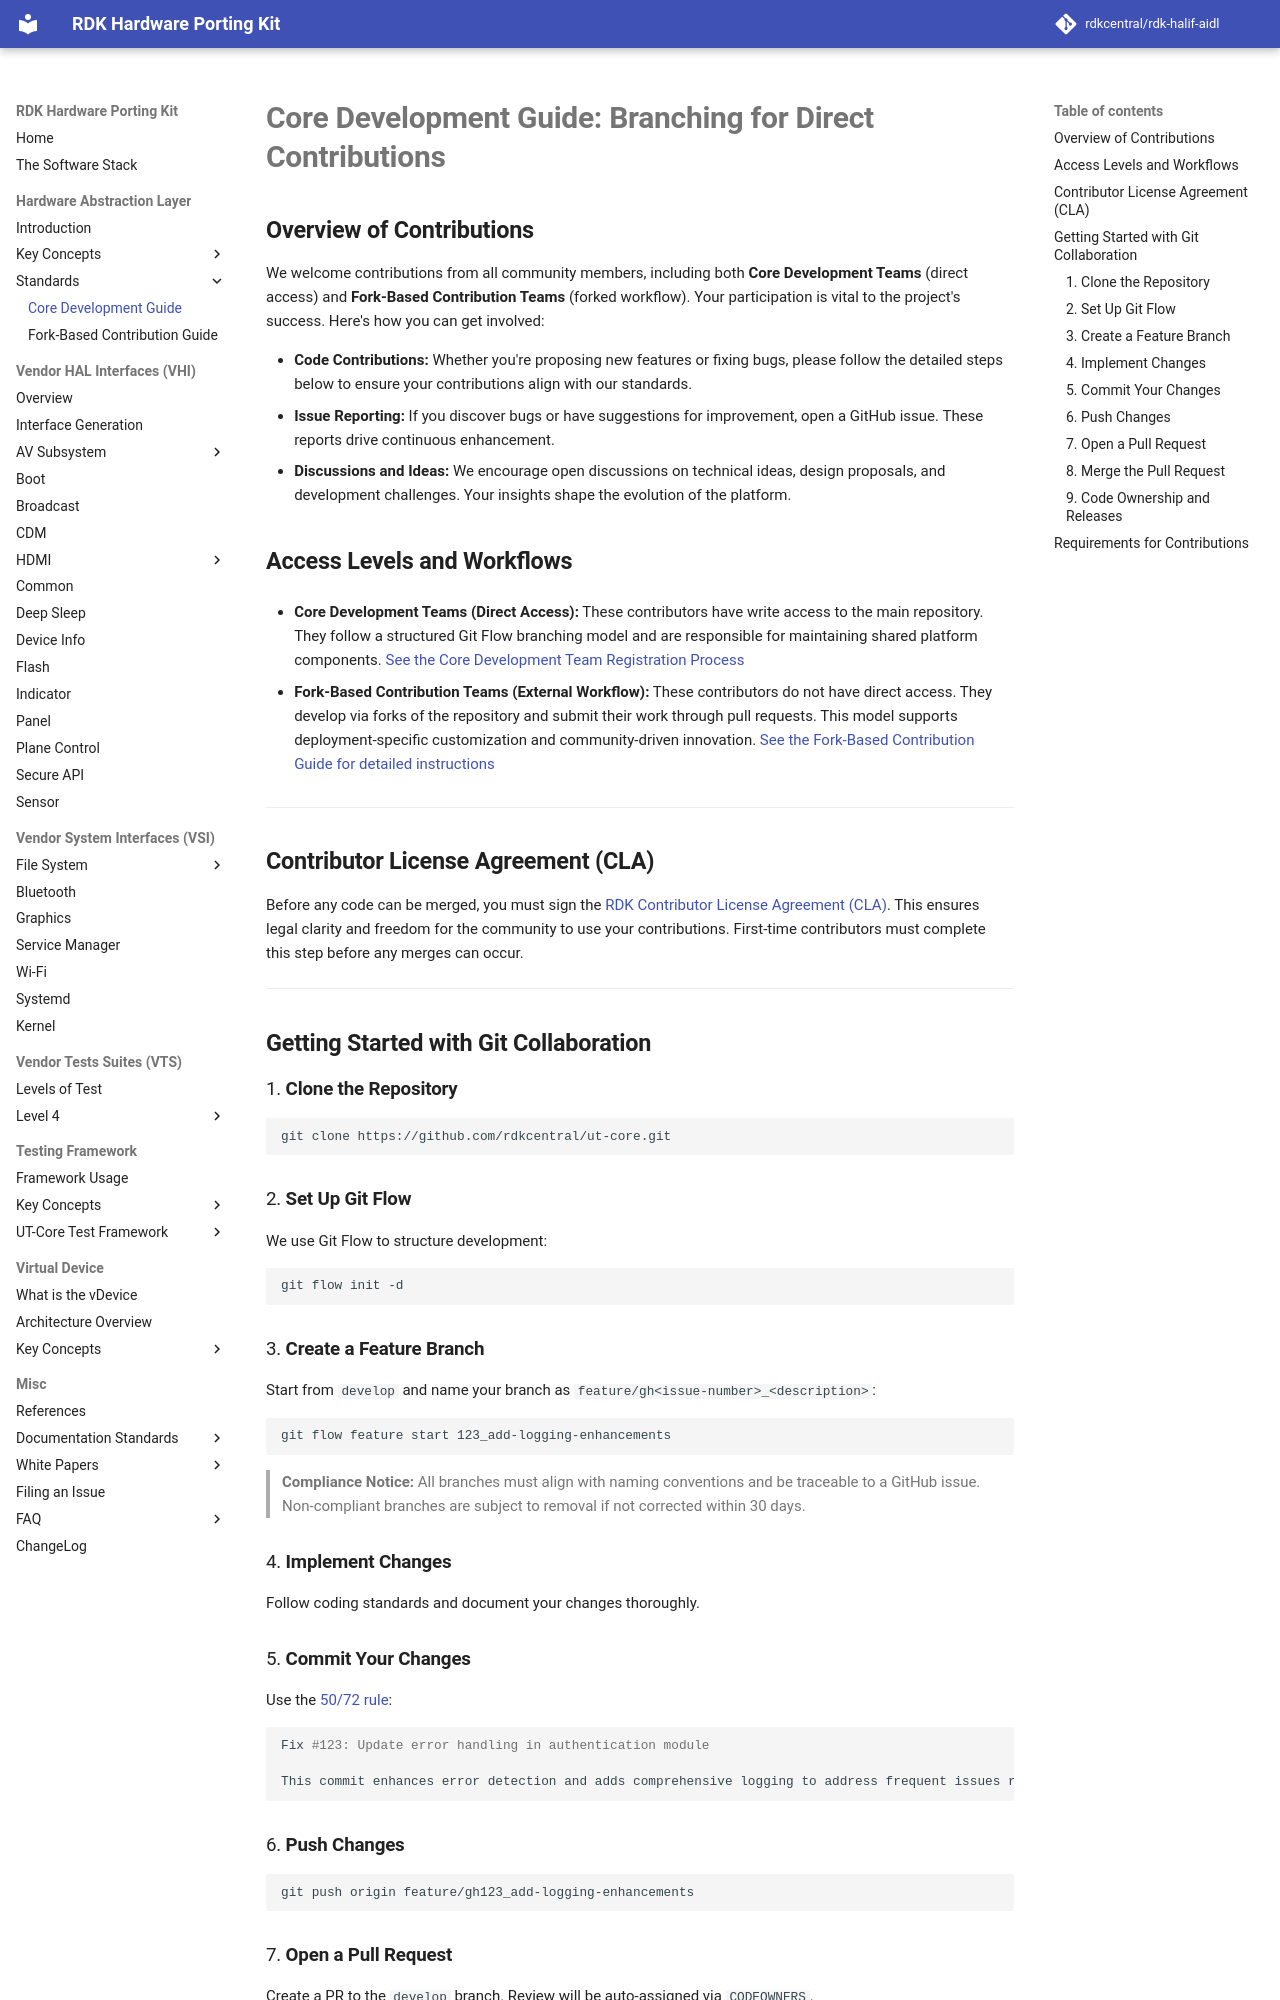

repository: rdkcentral/rdk-halif-aidl · page: 0.8.1/standards/direct_branching/index.html · generator: mkdocs

# **Core Development Guide: Branching for Direct Contributions**

## **Overview of Contributions**

We welcome contributions from all community members, including both **Core Development Teams** (direct access) and **Fork-Based Contribution Teams** (forked workflow). Your participation is vital to the project's success. Here's how you can get involved:

* **Code Contributions:** Whether you're proposing new features or fixing bugs, please follow the detailed steps below to ensure your contributions align with our standards.
* **Issue Reporting:** If you discover bugs or have suggestions for improvement, open a GitHub issue. These reports drive continuous enhancement.
* **Discussions and Ideas:** We encourage open discussions on technical ideas, design proposals, and development challenges. Your insights shape the evolution of the platform.

## **Access Levels and Workflows**

* **Core Development Teams (Direct Access):**
  These contributors have write access to the main repository. They follow a structured Git Flow branching model and are responsible for maintaining shared platform components. [See the Core Development Team Registration Process](./rdk_central_signup.md)

* **Fork-Based Contribution Teams (External Workflow):**
  These contributors do not have direct access. They develop via forks of the repository and submit their work through pull requests. This model supports deployment-specific customization and community-driven innovation. [See the Fork-Based Contribution Guide for detailed instructions](./forked_based_branching.md)

---

## **Contributor License Agreement (CLA)**

Before any code can be merged, you must sign the [RDK Contributor License Agreement (CLA)](https://wiki.rdkcentral.com/claagreement.action). This ensures legal clarity and freedom for the community to use your contributions. First-time contributors must complete this step before any merges can occur.

---

## **Getting Started with Git Collaboration**

### 1. **Clone the Repository**

```bash
git clone https://github.com/rdkcentral/rdk-halif-aidl.git
```

### 2. **Set Up Git Flow**

We use Git Flow to structure development:

```bash
git flow init -d
```

### 3. **Create a Feature Branch**

Start from `develop` and name your branch `feature/<issue>-<synopsis>`, where `<issue>` is the GitHub issue number and `<synopsis>` is a short, lowercase, hyphenated description:

```bash
git flow feature start 123-add-logging-enhancements
```

> **Compliance Notice:** All branches must align with naming conventions and be traceable to a GitHub issue. Non-compliant branches are subject to removal if not corrected within 30 days.

### 4. **Implement Changes**

Follow coding standards and document your changes thoroughly.
